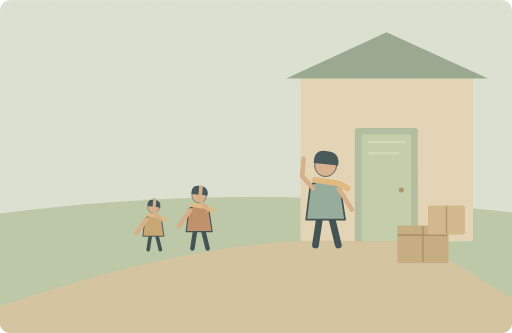
t = 0.00 s
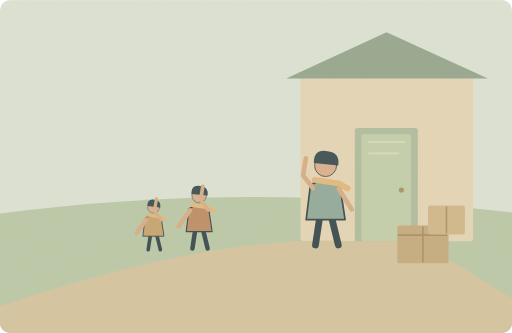
t = 1.25 s
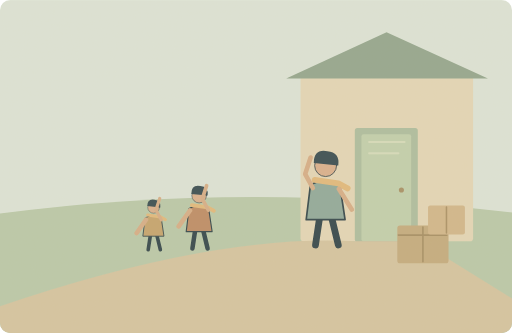
t = 3.75 s
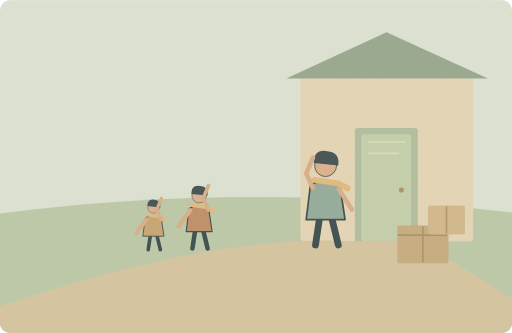
t = 5.00 s
t = 6.25 s: frame unchanged from t = 3.75 s, image omitted
t = 8.75 s: frame unchanged from t = 1.25 s, image omitted

The animated SVG that drew these frames (rendered in a browser with its animation timeline set to each time). Animation: 3 SMIL elements (animateTransform=3); one cycle of 10.00 s, repeats indefinitely.

<svg xmlns="http://www.w3.org/2000/svg" width="1000" height="650" viewBox="0 0 1000 650" role="img" aria-labelledby="title desc"><title id="title">单词小故事</title><desc id="desc">The children greeted their new neighbour as Mister Green.</desc><metadata>{"wordId": "mister", "dailyExample": "The children greeted their new neighbour as Mister Green.", "source": "https://github.com/go1app/word-atlas/blob/main/public/atlas/entries/1.json", "attribution": "Word Atlas contributors — CC BY 4.0", "license": "https://creativecommons.org/licenses/by/4.0/", "changes": "New original vector animation interpreting the daily example.", "durationSeconds": 10}</metadata><defs><clipPath id="frame"><rect width="1000" height="650" rx="20"/></clipPath><filter id="paper"><feTurbulence type="fractalNoise" baseFrequency=".74" numOctaves="3" stitchTiles="stitch"/><feColorMatrix type="saturate" values="0"/><feComponentTransfer><feFuncA type="linear" slope=".065"/></feComponentTransfer><feBlend in="SourceGraphic" mode="soft-light"/></filter><filter id="glow" x="-100%" y="-100%" width="300%" height="300%"><feGaussianBlur stdDeviation="8"/></filter></defs><g clip-path="url(#frame)"><rect x="0" y="0" width="1000" height="650" rx="0" fill="#dce5d9" /><path d="M0 417Q480 353 1000 415V650H0Z" fill="#b9c9a9" stroke="none" stroke-width="2" stroke-linecap="round" stroke-linejoin="round" /><rect x="587" y="144" width="337" height="327" rx="6" fill="#e4d7b7" /><path d="M559 153L755 63 953 153Z" fill="#91a58d" stroke="none" stroke-width="2" stroke-linecap="round" stroke-linejoin="round" /><rect x="693" y="250" width="123" height="222" rx="5" fill="#acbd9f" /><rect x="706" y="262" width="97" height="209" rx="4" fill="#c1d0ad" /><circle cx="784" cy="371" r="5" fill="#a58e63" /><path d="M0 598Q417 456 694 471H820L1000 583V650H0Z" fill="#d4c4a0" stroke="none" stroke-width="2" stroke-linecap="round" stroke-linejoin="round" /><g transform="translate(636 376) scale(1.65)" stroke="#2c4148" stroke-linecap="round" stroke-linejoin="round"><path d="M-7 29L-12 62M7 29L15 62" fill="none" stroke="#2c4148" stroke-width="8" stroke-linecap="round" stroke-linejoin="round" /><path d="M-18 -9Q0 -20 17 -8L23 32H-23Z" fill="#8da89a" stroke="#2c4148" stroke-width="2" stroke-linecap="round" stroke-linejoin="round" /><circle cx="0" cy="-32" r="13" fill="#d9af8c" /><path d="M-14 -35Q-14 -52 2 -49Q17 -48 15 -32Z" fill="#32474e" stroke="none" stroke-width="2" stroke-linecap="round" stroke-linejoin="round" /><path d="M-13 -15L15 -11 26 -5" fill="none" stroke="#e1b97b" stroke-width="7" stroke-linecap="round" stroke-linejoin="round" /></g><g transform="translate(389 417) scale(1.1)" stroke="#2c4148" stroke-linecap="round" stroke-linejoin="round"><path d="M-7 29L-12 62M7 29L15 62" fill="none" stroke="#2c4148" stroke-width="8" stroke-linecap="round" stroke-linejoin="round" /><path d="M-18 -9Q0 -20 17 -8L23 32H-23Z" fill="#bc8a63" stroke="#2c4148" stroke-width="2" stroke-linecap="round" stroke-linejoin="round" /><circle cx="0" cy="-32" r="13" fill="#d9af8c" /><path d="M-14 -35Q-14 -52 2 -49Q17 -48 15 -32Z" fill="#32474e" stroke="none" stroke-width="2" stroke-linecap="round" stroke-linejoin="round" /><path d="M-13 -15L15 -11 26 -5" fill="none" stroke="#e1b97b" stroke-width="7" stroke-linecap="round" stroke-linejoin="round" /></g><g transform="translate(300 433) scale(0.88)" stroke="#2c4148" stroke-linecap="round" stroke-linejoin="round"><path d="M-7 29L-12 62M7 29L15 62" fill="none" stroke="#2c4148" stroke-width="8" stroke-linecap="round" stroke-linejoin="round" /><path d="M-18 -9Q0 -20 17 -8L23 32H-23Z" fill="#c4a26c" stroke="#2c4148" stroke-width="2" stroke-linecap="round" stroke-linejoin="round" /><circle cx="0" cy="-32" r="13" fill="#d9af8c" /><path d="M-14 -35Q-14 -52 2 -49Q17 -48 15 -32Z" fill="#32474e" stroke="none" stroke-width="2" stroke-linecap="round" stroke-linejoin="round" /><path d="M-13 -15L15 -11 26 -5" fill="none" stroke="#e1b97b" stroke-width="7" stroke-linecap="round" stroke-linejoin="round" /></g><path d="M662 369L687 409M371 411L349 442M285 429L267 455" fill="none" stroke="#d6ad86" stroke-width="9" stroke-linecap="round" stroke-linejoin="round" /><g transform="translate(611 367) scale(1)"><g><animateTransform attributeName="transform" type="rotate" values="-9 0 0;9 0 0;-9 0 0" keyTimes="0;.5;1" dur="10s" repeatCount="indefinite"/><path d="M0 0L-17 -26 -9 -59" fill="none" stroke="#d6ad86" stroke-width="9" stroke-linecap="round" stroke-linejoin="round" /></g></g><g transform="translate(407 410) scale(0.8)"><g><animateTransform attributeName="transform" type="rotate" values="-9 0 0;9 0 0;-9 0 0" keyTimes="0;.5;1" dur="10s" repeatCount="indefinite"/><path d="M0 0L-17 -26 -9 -59" fill="none" stroke="#d6ad86" stroke-width="9" stroke-linecap="round" stroke-linejoin="round" /></g></g><g transform="translate(315 429) scale(0.7)"><g><animateTransform attributeName="transform" type="rotate" values="-9 0 0;9 0 0;-9 0 0" keyTimes="0;.5;1" dur="10s" repeatCount="indefinite"/><path d="M0 0L-17 -26 -9 -59" fill="none" stroke="#d6ad86" stroke-width="9" stroke-linecap="round" stroke-linejoin="round" /></g></g><rect x="776" y="440" width="100" height="74" rx="5" fill="#c3aa7d" /><path d="M826 443V511M778 459H873" fill="none" stroke="#a38c61" stroke-width="3" stroke-linecap="round" stroke-linejoin="round" /><rect x="836" y="401" width="72" height="57" rx="4" fill="#d1b68a" /><path d="M872 404V455" fill="none" stroke="#a88f63" stroke-width="3" stroke-linecap="round" stroke-linejoin="round" /><path d="M721 277H790M721 299H778" fill="none" stroke="#d6ddbc" stroke-width="4" stroke-linecap="round" stroke-linejoin="round" /><rect width="1000" height="650" fill="#ddc8a0" opacity=".14" filter="url(#paper)" pointer-events="none"/></g></svg>
